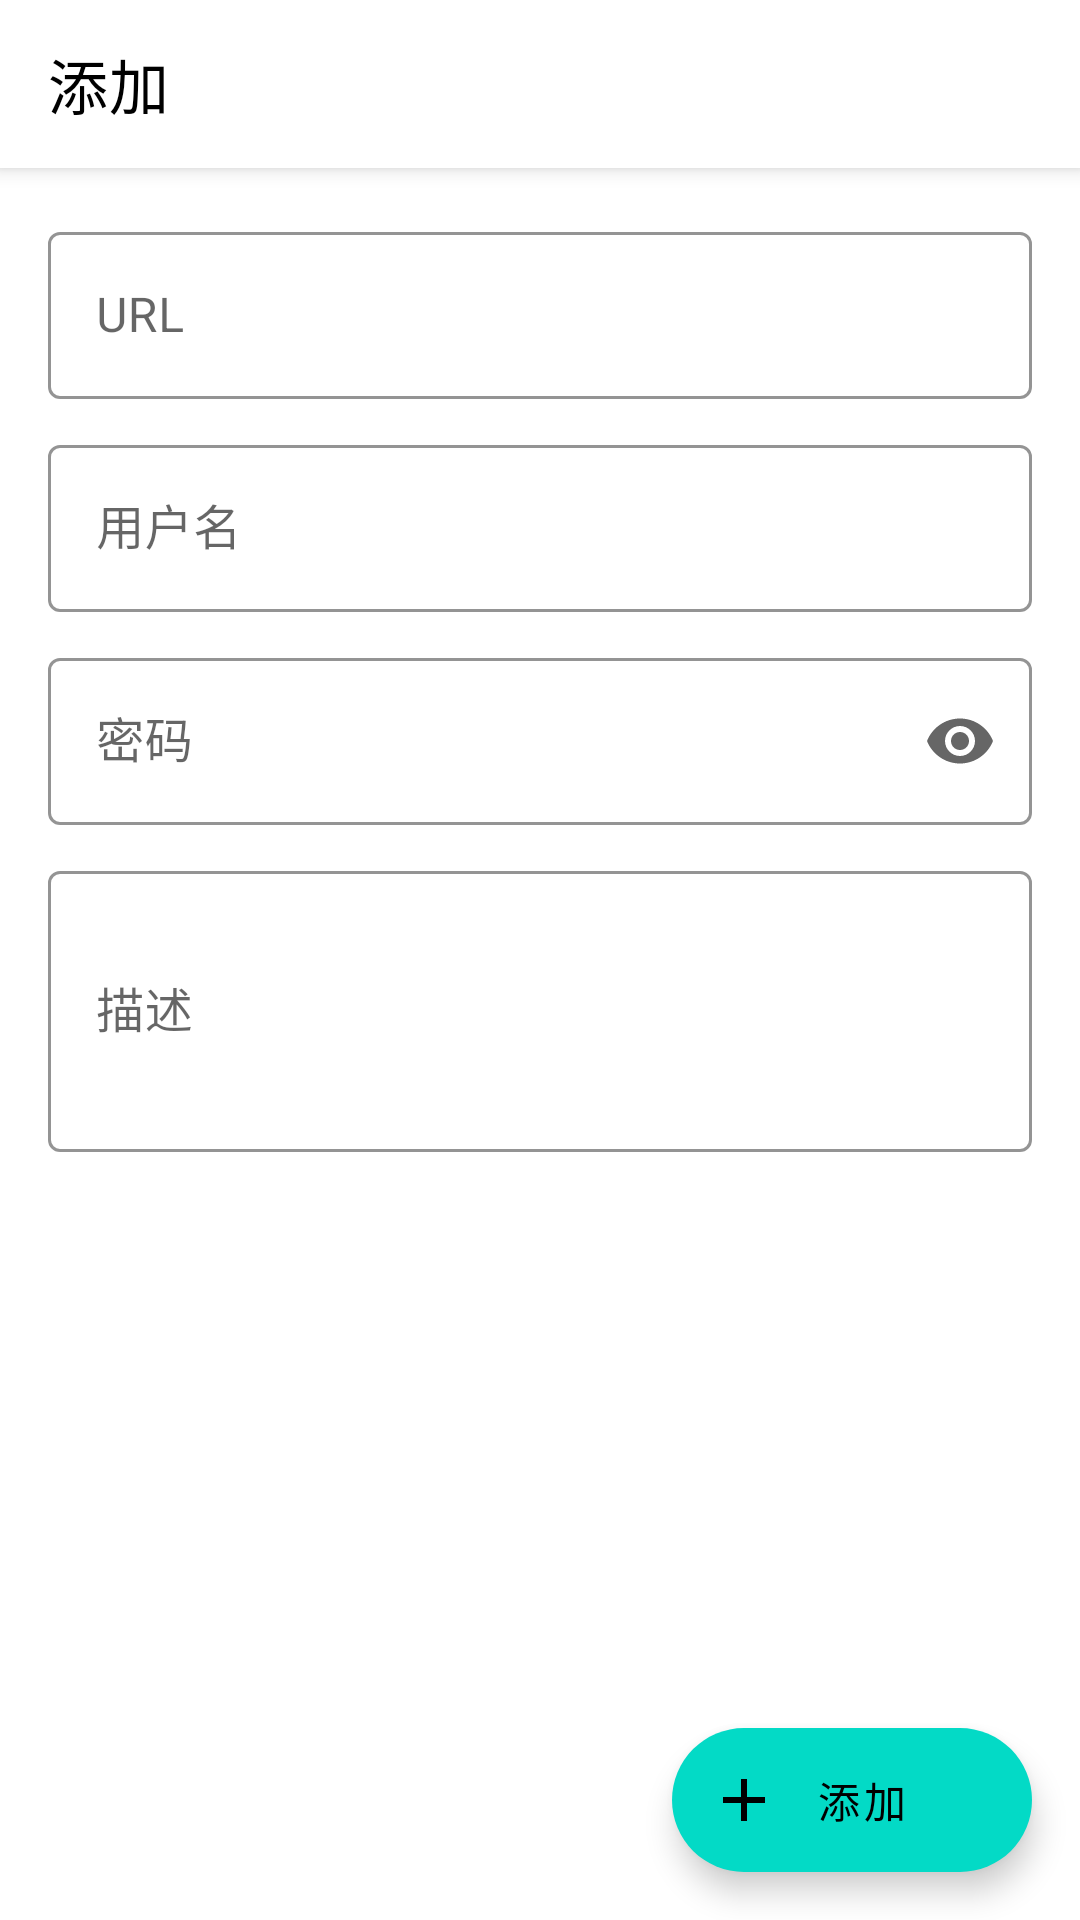

Android layout source for this screen:
<!-- AndroidManifest.xml: application theme Theme.MyApplication -->
<!-- res/layout/fragment_add_data.xml -->
<?xml version="1.0" encoding="utf-8"?>
<androidx.coordinatorlayout.widget.CoordinatorLayout
    xmlns:android="http://schemas.android.com/apk/res/android"
    xmlns:app="http://schemas.android.com/apk/res-auto"
    android:layout_width="match_parent"
    android:layout_height="match_parent">

    <com.google.android.material.appbar.AppBarLayout
        android:layout_width="match_parent"
        android:layout_height="wrap_content"
        android:background="@color/white">

        <androidx.appcompat.widget.Toolbar
            android:id="@+id/topbar"
            android:layout_width="match_parent"
            android:layout_height="?attr/actionBarSize"
            android:background="?attr/colorPrimary"
            app:navigationIcon="@drawable/ic_window_close"
            app:title="添加"
            app:titleTextColor="@android:color/black"/>

    </com.google.android.material.appbar.AppBarLayout>

    <androidx.core.widget.NestedScrollView
        android:layout_width="match_parent"
        android:layout_height="match_parent"
        app:layout_behavior="@string/appbar_scrolling_view_behavior">

        <LinearLayout
            android:layout_width="match_parent"
            android:layout_height="wrap_content"
            android:orientation="vertical"
            android:padding="16dp">

            <com.google.android.material.textfield.TextInputLayout
                android:layout_width="match_parent"
                android:layout_height="wrap_content"
                android:layout_marginBottom="10dp"
                app:hintTextColor="@color/black"
                app:boxStrokeColor="@color/black"
                style="@style/Widget.MaterialComponents.TextInputLayout.OutlinedBox">

                <com.google.android.material.textfield.TextInputEditText
                    android:id="@+id/edit_url"
                    android:layout_width="match_parent"
                    android:layout_height="wrap_content"
                    android:hint="URL"
                    android:inputType="textUri"/>

            </com.google.android.material.textfield.TextInputLayout>

            <com.google.android.material.textfield.TextInputLayout
                android:layout_width="match_parent"
                android:layout_height="wrap_content"
                app:hintTextColor="@color/black"
                app:boxStrokeColor="@color/black"
                android:layout_marginBottom="10dp"
                style="@style/Widget.MaterialComponents.TextInputLayout.OutlinedBox">

                <com.google.android.material.textfield.TextInputEditText
                    android:id="@+id/edit_username"
                    android:layout_width="match_parent"
                    android:layout_height="wrap_content"
                    android:hint="用户名"

                    android:inputType="text"/>

            </com.google.android.material.textfield.TextInputLayout>

            <com.google.android.material.textfield.TextInputLayout
                android:layout_width="match_parent"
                android:layout_height="wrap_content"
                app:hintTextColor="@color/black"
                app:boxStrokeColor="@color/black"
                android:layout_marginBottom="10dp"
                style="@style/Widget.MaterialComponents.TextInputLayout.OutlinedBox"
                app:endIconMode="password_toggle">

                <com.google.android.material.textfield.TextInputEditText
                    android:id="@+id/edit_password"
                    android:layout_width="match_parent"
                    android:layout_height="wrap_content"
                    android:hint="密码"
                    android:inputType="textPassword"/>

            </com.google.android.material.textfield.TextInputLayout>

            <com.google.android.material.textfield.TextInputLayout
                android:layout_width="match_parent"
                android:layout_height="wrap_content"
                app:hintTextColor="@color/black"
                app:boxStrokeColor="@color/black"
                android:layout_marginBottom="16dp"
                style="@style/Widget.MaterialComponents.TextInputLayout.OutlinedBox">

                <com.google.android.material.textfield.TextInputEditText
                    android:id="@+id/edit_description"
                    android:layout_width="match_parent"
                    android:layout_height="wrap_content"
                    android:hint="描述"
                    android:inputType="textMultiLine"
                    android:minLines="3"/>

            </com.google.android.material.textfield.TextInputLayout>

        </LinearLayout>

    </androidx.core.widget.NestedScrollView>

    <com.google.android.material.floatingactionbutton.ExtendedFloatingActionButton
        android:id="@+id/fab_save"
        android:layout_width="wrap_content"
        android:layout_height="wrap_content"
        android:layout_gravity="bottom|end"
        android:layout_margin="16dp"
        android:text="添加"
        app:icon="@drawable/ic_plus"/>

</androidx.coordinatorlayout.widget.CoordinatorLayout>
<!-- resources referenced by this layout -->
<resources>
  <color name="black">#FF000000</color>
  <color name="white">#FFFFFFFF</color>
  <!-- drawable ic_plus (drawable) -->
  <vector xmlns:android="http://schemas.android.com/apk/res/android" android:height="24dp" android:width="24dp" android:viewportWidth="24" android:viewportHeight="24"><path android:fillColor="#000000" android:pathData="M19,13H13V19H11V13H5V11H11V5H13V11H19V13Z" /></vector>
  <style name="Theme.MyApplication" parent="Base.Theme.MyApplication" />
  <style name="Base.Theme.MyApplication" parent="Theme.MaterialComponents.DayNight.NoActionBar">
          
          <item name="colorPrimary">@color/transparent</item>
          <item name="colorPrimaryVariant">@color/white</item>
          <item name="android:statusBarColor">@color/no_color</item>
          <item name="android:windowLightStatusBar">true</item>
          <item name="android:navigationBarColor">@color/no_color</item>
          
          <item name="materialAlertDialogTheme">@style/ThemeOverlay.App.MaterialAlertDialog</item>
      </style>
  <color name="transparent">#00000000</color>
  <color name="no_color">#00000000</color>
  <style name="ThemeOverlay.App.MaterialAlertDialog" parent="ThemeOverlay.MaterialComponents.MaterialAlertDialog">
          <item name="buttonBarPositiveButtonStyle">@style/Widget.App.Button</item>
          <item name="buttonBarNegativeButtonStyle">@style/Widget.App.Button</item>
      </style>
  <style name="Widget.App.Button" parent="Widget.MaterialComponents.Button.TextButton.Dialog">
          <item name="android:textColor">@color/black</item>
      </style>
</resources>
